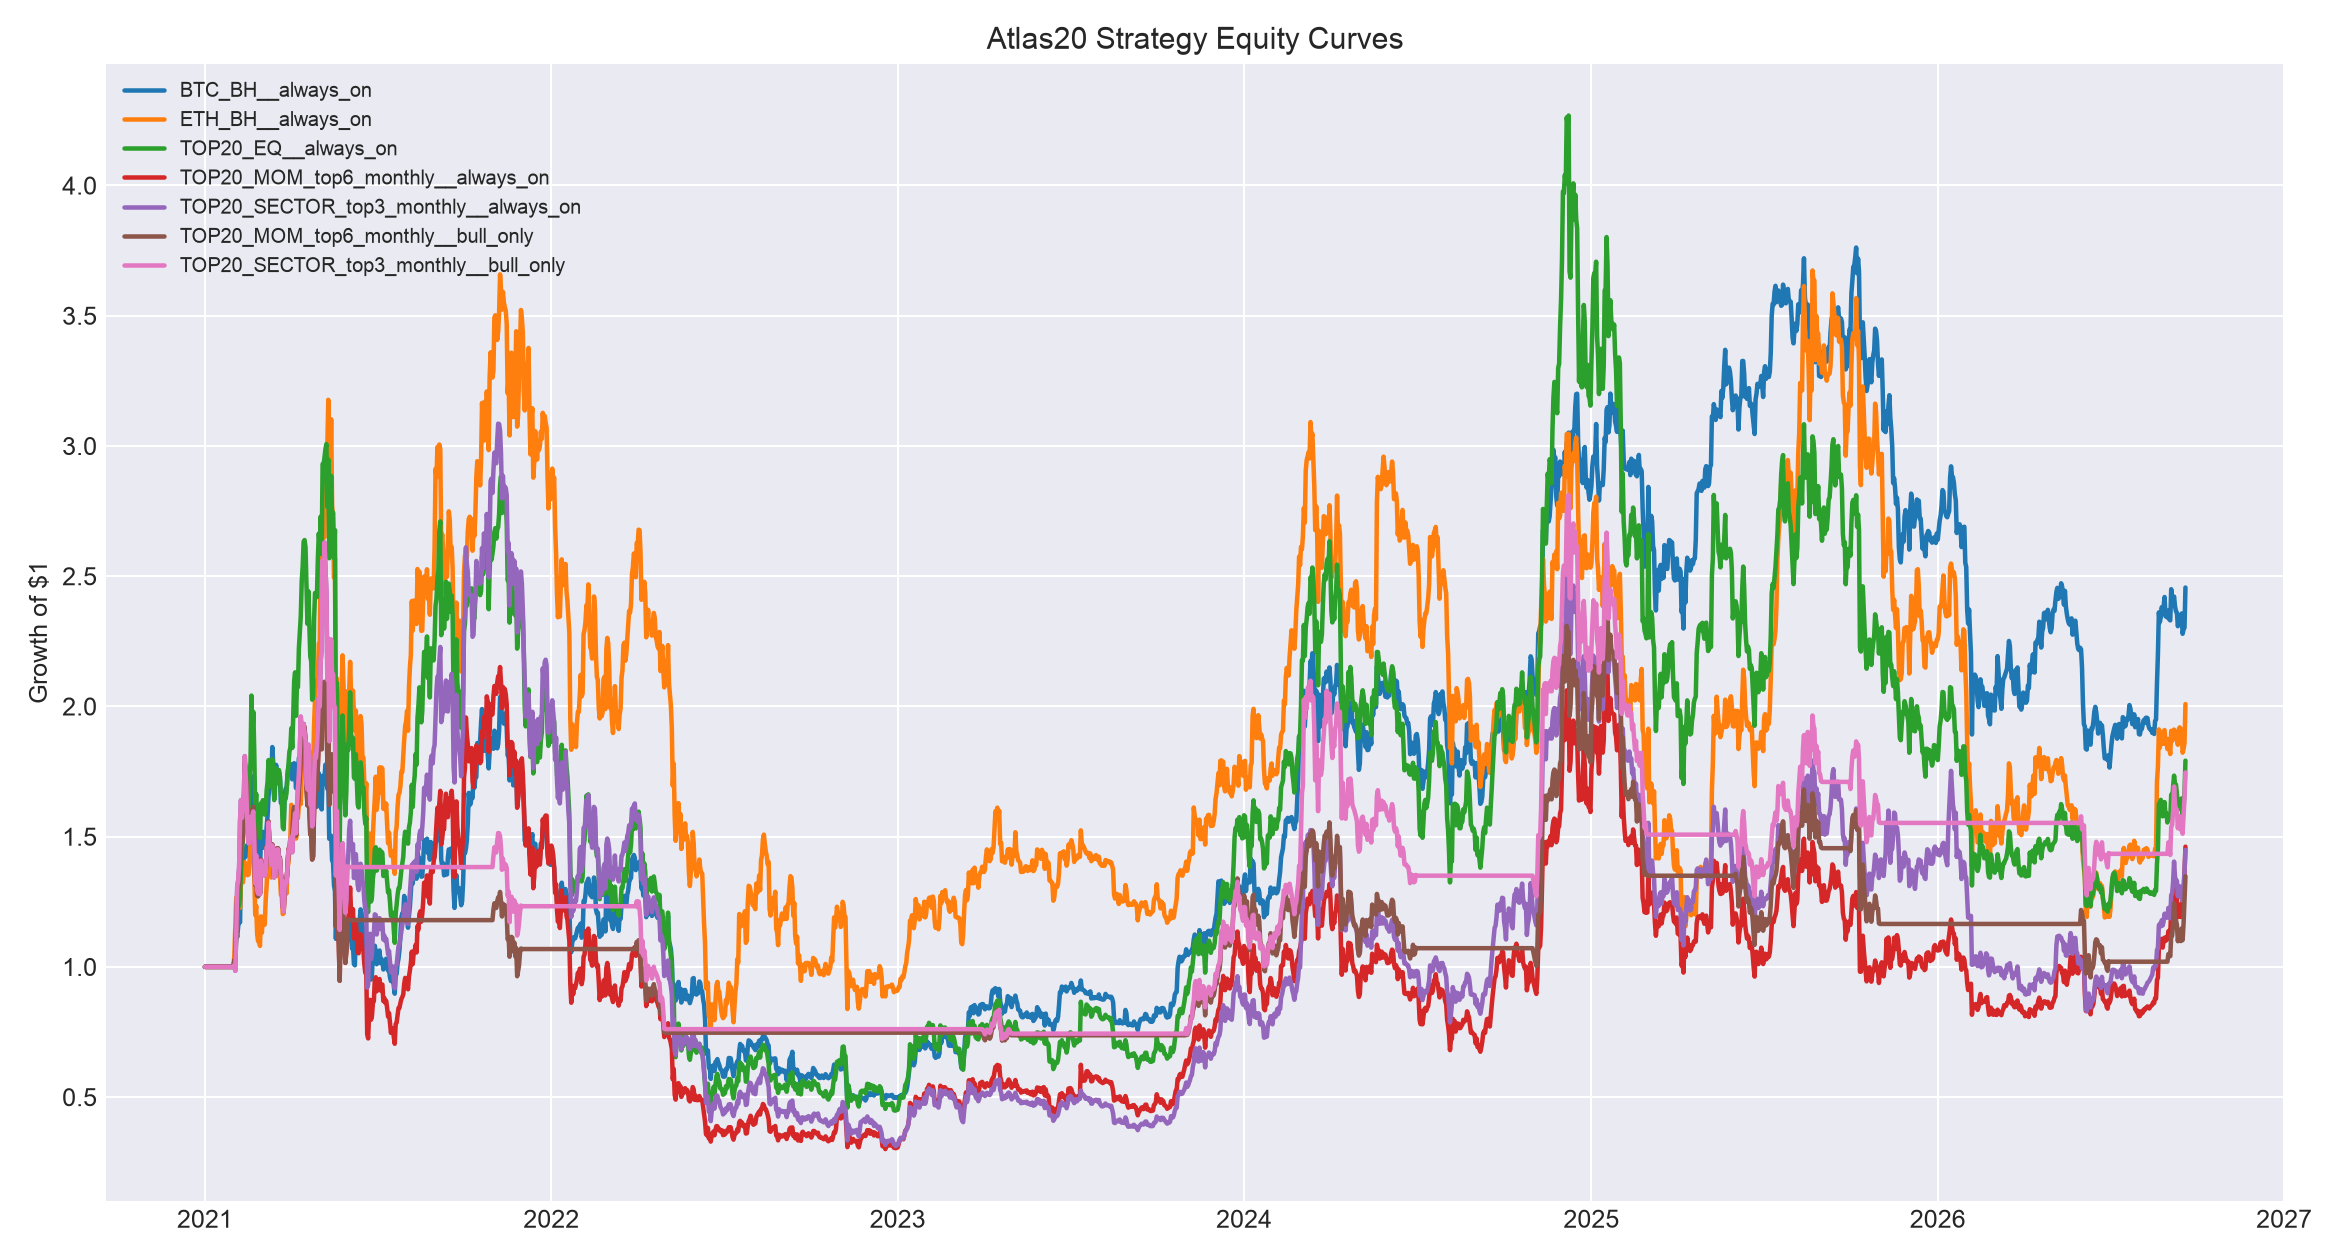

The file beside this chart, header and first rows:
, BTC_BH__always_on, ETH_BH__always_on, TOP20_EQ__always_on, TOP20_MOM_top4_monthly__always_on, TOP20_MOM_top4_biweekly__always_on, TOP20_MOM_top6_monthly__always_on, TOP20_MOM_top6_biweekly__always_on, TOP20_MOM_top8_monthly__always_on, TOP20_MOM_top8_biweekly__always_on, TOP20_SECTOR_top2_monthly__always_on, TOP20_SECTOR_top2_biweekly__always_on, TOP20_SECTOR_top3_monthly__always_on, TOP20_SECTOR_top3_biweekly__always_on, TOP20_SECTOR_top4_monthly__always_on, TOP20_SECTOR_top4_biweekly__always_on, BTC_BH__bull_only, ETH_BH__bull_only, TOP20_EQ__bull_only, TOP20_MOM_top4_monthly__bull_only, TOP20_MOM_top4_biweekly__bull_only, TOP20_MOM_top6_monthly__bull_only, TOP20_MOM_top6_biweekly__bull_only, TOP20_MOM_top8_monthly__bull_only
2021-01-01, 100000, 100000, 100000, 100000, 100000, 100000, 100000, 100000, 100000, 100000, 100000, 100000, 100000, 100000, 100000, 100000, 100000, 100000, 100000, 100000, 100000, 100000, 100000
2021-01-02, 100000, 100000, 100000, 100000, 108553, 100000, 106396, 100000, 105366, 100000, 103978, 100000, 105397, 100000, 105340, 100000, 100000, 100000, 100000, 100000, 100000, 100000, 100000
2021-01-03, 100000, 100000, 100000, 100000, 123882, 100000, 119616, 100000, 118832, 100000, 119361, 100000, 123039, 100000, 119377, 100000, 100000, 100000, 100000, 100000, 100000, 100000, 100000
2021-01-04, 100000, 100000, 100000, 100000, 122137, 100000, 119092, 100000, 117695, 100000, 118428, 100000, 121058, 100000, 117621, 100000, 100000, 100000, 100000, 100000, 100000, 100000, 100000
2021-01-05, 100000, 100000, 100000, 100000, 127250, 100000, 126864, 100000, 124278, 100000, 132492, 100000, 129892, 100000, 125004, 100000, 100000, 100000, 100000, 100000, 100000, 100000, 100000
2021-01-06, 100000, 100000, 100000, 100000, 136453, 100000, 134863, 100000, 131677, 100000, 137537, 100000, 137181, 100000, 132573, 100000, 100000, 100000, 100000, 100000, 100000, 100000, 100000
2021-01-07, 100000, 100000, 100000, 100000, 137941, 100000, 133122, 100000, 130618, 100000, 134686, 100000, 135294, 100000, 133150, 100000, 100000, 100000, 100000, 100000, 100000, 100000, 100000
2021-01-08, 100000, 100000, 100000, 100000, 138129, 100000, 131678, 100000, 128715, 100000, 128241, 100000, 131530, 100000, 130999, 100000, 100000, 100000, 100000, 100000, 100000, 100000, 100000
2021-01-09, 100000, 100000, 100000, 100000, 142399, 100000, 137092, 100000, 138350, 100000, 135735, 100000, 143900, 100000, 142303, 100000, 100000, 100000, 100000, 100000, 100000, 100000, 100000
2021-01-10, 100000, 100000, 100000, 100000, 136970, 100000, 131429, 100000, 134509, 100000, 130490, 100000, 140780, 100000, 143014, 100000, 100000, 100000, 100000, 100000, 100000, 100000, 100000
2021-01-11, 100000, 100000, 100000, 100000, 119796, 100000, 115606, 100000, 116729, 100000, 114311, 100000, 119674, 100000, 124225, 100000, 100000, 100000, 100000, 100000, 100000, 100000, 100000
2021-01-12, 100000, 100000, 100000, 100000, 116082, 100000, 113548, 100000, 114273, 100000, 118561, 100000, 119148, 100000, 125692, 100000, 100000, 100000, 100000, 100000, 100000, 100000, 100000
2021-01-13, 100000, 100000, 100000, 100000, 132370, 100000, 129211, 100000, 128272, 100000, 136146, 100000, 135610, 100000, 143406, 100000, 100000, 100000, 100000, 100000, 100000, 100000, 100000
2021-01-14, 100000, 100000, 100000, 100000, 149010, 100000, 142652, 100000, 140022, 100000, 153540, 100000, 151411, 100000, 154713, 100000, 100000, 100000, 100000, 100000, 100000, 100000, 100000
2021-01-15, 100000, 100000, 100000, 100000, 139299, 100000, 138990, 100000, 135666, 100000, 156238, 100000, 147563, 100000, 148981, 100000, 100000, 100000, 100000, 100000, 100000, 100000, 100000
2021-01-16, 100000, 100000, 100000, 100000, 159814, 100000, 155394, 100000, 147585, 100000, 171859, 100000, 167622, 100000, 162831, 100000, 100000, 100000, 100000, 100000, 100000, 100000, 100000
2021-01-17, 100000, 100000, 100000, 100000, 162649, 100000, 158048, 100000, 149079, 100000, 176964, 100000, 171264, 100000, 171321, 100000, 100000, 100000, 100000, 100000, 100000, 100000, 100000
2021-01-18, 100000, 100000, 100000, 100000, 160949, 100000, 159007, 100000, 151865, 100000, 186081, 100000, 174481, 100000, 171465, 100000, 100000, 100000, 100000, 100000, 100000, 100000, 100000
2021-01-19, 100000, 100000, 100000, 100000, 162665, 100000, 157829, 100000, 150997, 100000, 176665, 100000, 169412, 100000, 164957, 100000, 100000, 100000, 100000, 100000, 100000, 100000, 100000
2021-01-20, 100000, 100000, 100000, 100000, 167444, 100000, 161965, 100000, 153393, 100000, 181716, 100000, 174804, 100000, 171333, 100000, 100000, 100000, 100000, 100000, 100000, 100000, 100000
2021-01-21, 100000, 100000, 100000, 100000, 141083, 100000, 137083, 100000, 130086, 100000, 154106, 100000, 149000, 100000, 145649, 100000, 100000, 100000, 100000, 100000, 100000, 100000, 100000
2021-01-22, 100000, 100000, 100000, 100000, 155178, 100000, 151362, 100000, 142287, 100000, 173705, 100000, 165288, 100000, 163715, 100000, 100000, 100000, 100000, 100000, 100000, 100000, 100000
2021-01-23, 100000, 100000, 100000, 100000, 158740, 100000, 155116, 100000, 144675, 100000, 182864, 100000, 171909, 100000, 174444, 100000, 100000, 100000, 100000, 100000, 100000, 100000, 100000
2021-01-24, 100000, 100000, 100000, 100000, 162568, 100000, 166263, 100000, 153542, 100000, 223643, 100000, 189908, 100000, 188090, 100000, 100000, 100000, 100000, 100000, 100000, 100000, 100000
2021-01-25, 100000, 100000, 100000, 100000, 155878, 100000, 159546, 100000, 147880, 100000, 211451, 100000, 181233, 100000, 178924, 100000, 100000, 100000, 100000, 100000, 100000, 100000, 100000
2021-01-26, 100000, 100000, 100000, 100000, 157355, 100000, 168882, 100000, 154273, 100000, 249845, 100000, 198232, 100000, 191384, 100000, 100000, 100000, 100000, 100000, 100000, 100000, 100000
2021-01-27, 100000, 100000, 100000, 100000, 142722, 100000, 160500, 100000, 145017, 100000, 258555, 100000, 194185, 100000, 184539, 100000, 100000, 100000, 100000, 100000, 100000, 100000, 100000
2021-01-28, 100000, 100000, 100000, 100000, 159578, 100000, 171635, 100000, 155392, 100000, 255566, 100000, 201859, 100000, 194023, 100000, 100000, 100000, 100000, 100000, 100000, 100000, 100000
2021-01-29, 100000, 100000, 100000, 100000, 161137, 100000, 177989, 100000, 160230, 100000, 278434, 100000, 212372, 100000, 201428, 100000, 100000, 100000, 100000, 100000, 100000, 100000, 100000
2021-01-30, 100000, 100000, 100000, 100000, 158713, 100000, 179804, 100000, 163176, 100000, 217904, 100000, 196625, 100000, 192197, 100000, 100000, 100000, 100000, 100000, 100000, 100000, 100000
2021-01-31, 100000, 100000, 100000, 100000, 158297, 100000, 175953, 100000, 159133, 100000, 247697, 100000, 201326, 100000, 193195, 100000, 100000, 100000, 100000, 100000, 100000, 100000, 100000
2021-02-01, 100983, 104386, 101489, 103045, 163451, 102509, 182705, 98881, 167047, 97555, 244564, 100592, 205634, 100714, 196902, 100983, 104386, 101489, 103045, 100000, 102509, 100000, 98881
2021-02-02, 106982, 114988, 103373, 100626, 159456, 102849, 184408, 99590, 169410, 90156, 227032, 98487, 203019, 99998, 196767, 106982, 114988, 103373, 100626, 100000, 102849, 100000, 99590
2021-02-03, 113478, 126655, 111694, 113157, 187039, 115553, 208725, 110531, 189798, 106329, 266680, 113537, 235873, 112866, 223301, 113478, 126655, 111694, 113157, 100000, 115553, 100000, 110531
2021-02-04, 111384, 121345, 115041, 129577, 210703, 124629, 222578, 118223, 197793, 140548, 346747, 130806, 267038, 125177, 244187, 111384, 121345, 115041, 129577, 100000, 124629, 100000, 118223
2021-02-05, 115388, 130784, 122759, 132118, 215940, 131180, 231750, 124311, 213803, 131485, 328356, 133115, 269977, 128910, 250283, 115388, 130784, 122759, 132118, 100000, 131180, 100000, 124311
2021-02-06, 118274, 127562, 123755, 136145, 214909, 132694, 232688, 124512, 219067, 148748, 364733, 138109, 276370, 131240, 251998, 118274, 127562, 123755, 136145, 100000, 132694, 100000, 124512
2021-02-07, 117073, 122654, 126409, 149791, 230017, 141867, 243225, 130611, 228974, 186907, 450264, 156053, 303794, 144366, 270842, 117073, 122654, 126409, 149791, 100000, 141867, 100000, 130611
2021-02-08, 139909, 133172, 136776, 153383, 242210, 150128, 256289, 138026, 243643, 189549, 457217, 164027, 318587, 151132, 282937, 139909, 133172, 136776, 153383, 100000, 150128, 100000, 138026
2021-02-09, 140127, 134632, 144152, 147961, 235136, 147369, 251836, 137795, 243048, 173126, 420344, 157143, 306094, 148390, 278895, 140127, 134632, 144152, 147961, 100000, 147369, 100000, 137795
2021-02-10, 135134, 132421, 149212, 155307, 246191, 151949, 260827, 141511, 262696, 180754, 439474, 162123, 317110, 151230, 284939, 135134, 132421, 149212, 155307, 100000, 151949, 100000, 141511
2021-02-11, 144642, 135822, 155507, 157460, 248465, 159261, 267637, 148145, 273133, 175649, 428442, 165867, 317975, 155176, 287834, 144642, 135822, 155507, 157460, 100000, 159261, 100000, 148145
2021-02-12, 142921, 140170, 170176, 166316, 262222, 178170, 286446, 165960, 300849, 177823, 434629, 180916, 331769, 169614, 303952, 142921, 140170, 170176, 166316, 100000, 178170, 100000, 165960
2021-02-13, 142277, 138088, 176567, 162555, 245515, 174040, 270800, 165398, 286718, 168311, 411603, 173197, 316851, 167717, 288506, 142277, 138088, 176567, 162555, 93635, 174040, 94547, 165398
2021-02-14, 146593, 136984, 169748, 152609, 227570, 162093, 250182, 154831, 269837, 159352, 389924, 162282, 308268, 158359, 276052, 146593, 136984, 169748, 152609, 86791, 162093, 87350, 154831
2021-02-15, 144432, 135191, 162614, 144475, 220859, 153410, 240480, 146900, 261679, 146393, 359316, 151999, 290227, 149973, 264103, 144432, 135191, 162614, 144475, 84232, 153410, 83963, 146900
2021-02-16, 148198, 135452, 160182, 140382, 213598, 149678, 234876, 143024, 260237, 139888, 344542, 147403, 284259, 145896, 259031, 148198, 135452, 160182, 140382, 81463, 149678, 82006, 143024
2021-02-17, 157160, 140650, 172925, 141679, 214656, 152763, 239324, 145831, 276022, 134118, 332409, 148034, 311066, 146645, 278899, 157160, 140650, 172925, 141679, 81866, 152763, 83559, 145831
2021-02-18, 155460, 147382, 178475, 146694, 229553, 157994, 250247, 149810, 291633, 151224, 371313, 157568, 348398, 154017, 308740, 155460, 147382, 178475, 146694, 87547, 157994, 87372, 149810
2021-02-19, 168561, 148741, 204154, 142022, 220999, 154467, 240990, 149231, 327118, 141875, 348612, 151411, 448590, 151898, 376302, 168561, 148741, 204154, 142022, 84285, 154467, 84141, 149231
2021-02-20, 168462, 145518, 189309, 153393, 232604, 160106, 266151, 151751, 330726, 148680, 372483, 158087, 406904, 156108, 353234, 168462, 145518, 189309, 153393, 88711, 160106, 92924, 151751
2021-02-21, 173196, 147042, 197904, 155170, 232949, 161367, 266356, 153607, 342747, 152099, 380364, 159669, 442171, 157472, 376990, 173196, 147042, 197904, 155170, 88843, 161367, 92996, 153607
2021-02-22, 163092, 135090, 182301, 145997, 220405, 149021, 250263, 143412, 320001, 144475, 361487, 148003, 409351, 145793, 351264, 163092, 135090, 182301, 145997, 84059, 149021, 87378, 143412
2021-02-23, 147335, 119880, 158988, 128834, 194544, 131521, 221651, 124965, 283692, 129136, 323309, 131991, 360667, 127658, 308585, 147335, 119880, 158988, 128834, 74197, 131521, 77389, 124965
2021-02-24, 149868, 123455, 166406, 137442, 212943, 139285, 237423, 131805, 301179, 146970, 364695, 142844, 394811, 138175, 337458, 149868, 123455, 166406, 137442, 81213, 139285, 82895, 131805
2021-02-25, 141856, 112552, 154545, 125736, 200154, 127604, 222150, 120293, 280394, 130905, 325880, 129418, 360387, 124302, 312290, 141856, 112552, 154545, 125736, 76336, 127604, 77563, 120293
2021-02-26, 139568, 109829, 151437, 126057, 209779, 127093, 228087, 119986, 281866, 131071, 325796, 128110, 348580, 123851, 310458, 139568, 109829, 151437, 126057, 80006, 127093, 79636, 119986
2021-02-27, 139167, 110904, 155875, 130356, 217790, 133439, 233042, 125541, 289500, 131131, 334812, 132173, 360386, 128071, 321459, 139167, 110904, 155875, 130356, 83062, 133439, 81366, 125541
2021-02-28, 136360, 108039, 149483, 126326, 211583, 128258, 229302, 120312, 281286, 127505, 319543, 127917, 353343, 123231, 312158, 136360, 108039, 149483, 126326, 80695, 128258, 80060, 120312
2021-03-01, 149557, 119370, 162798, 138780, 232276, 141185, 251377, 131464, 306558, 139070, 367377, 140809, 393431, 136271, 348191, 149537, 119348, 162798, 138780, 88586, 141185, 87768, 131464
... 2,028 more rows
